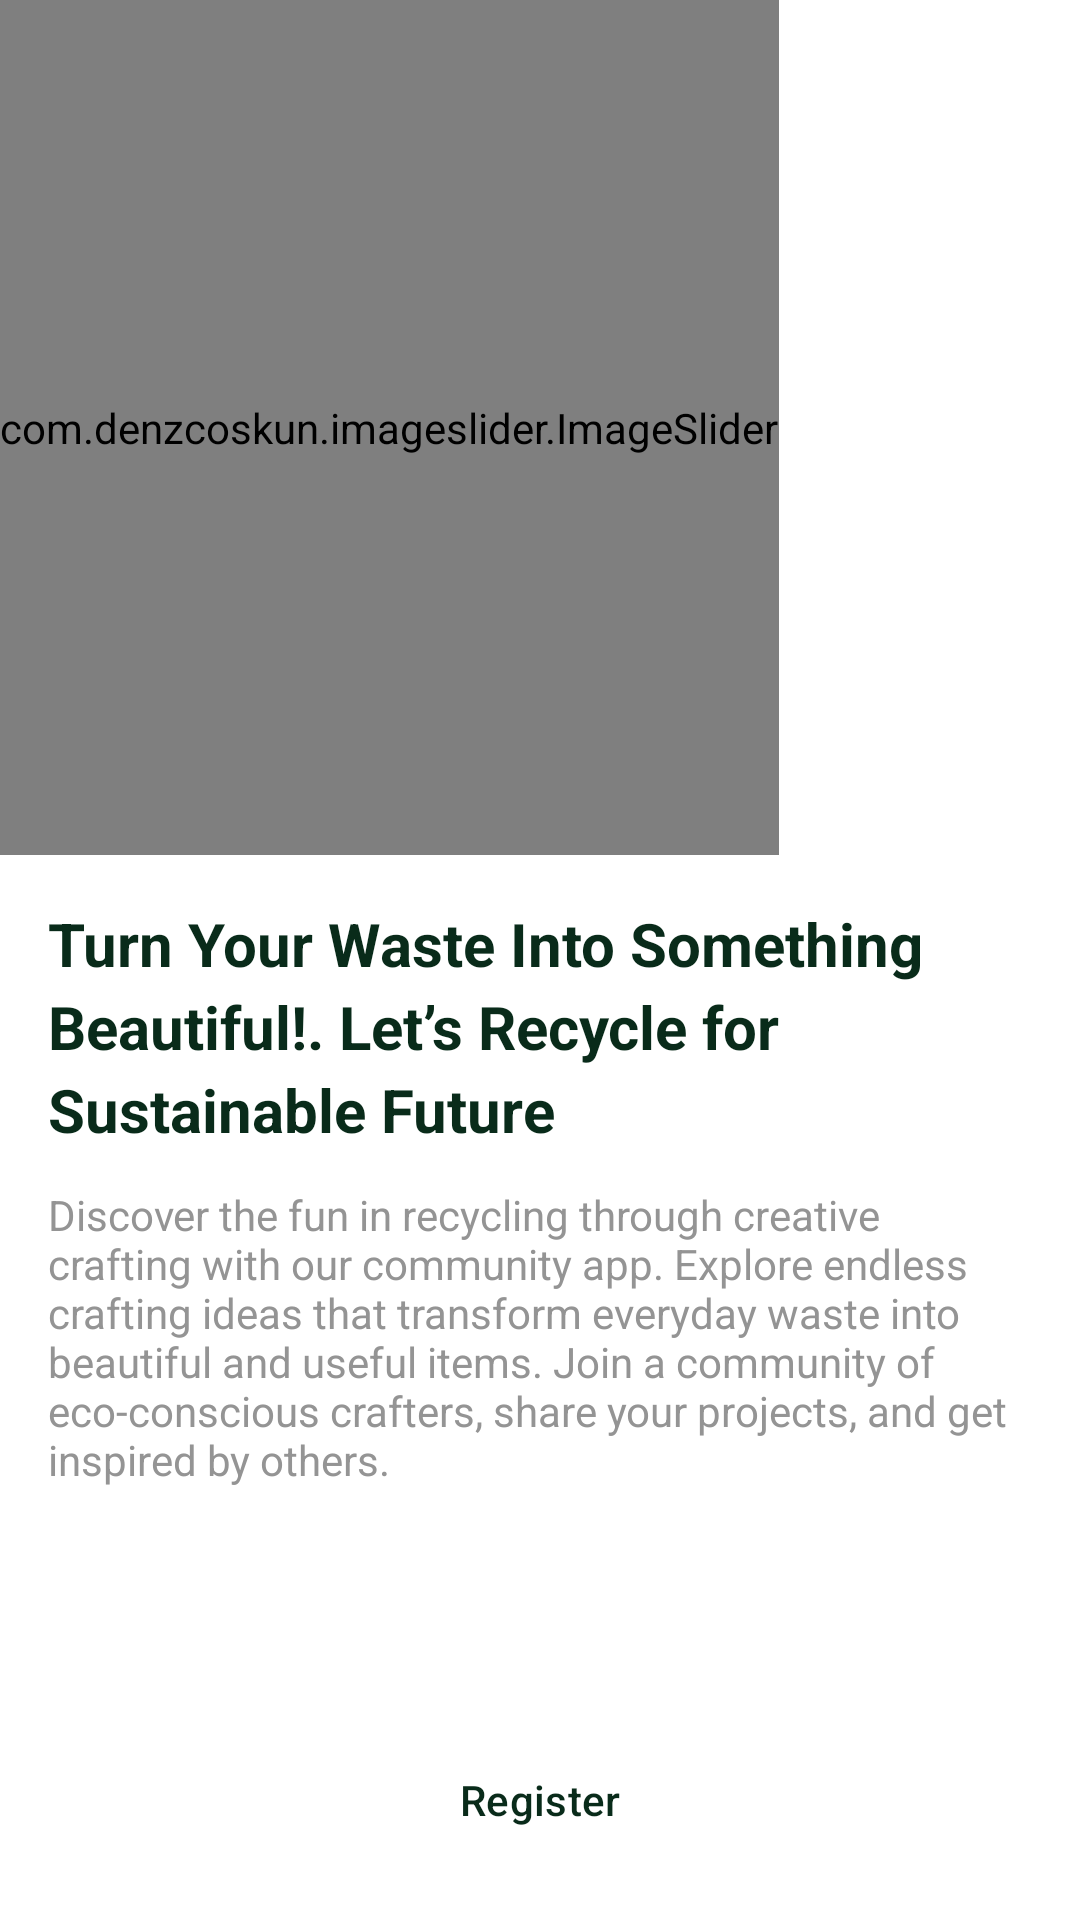

Android layout source for this screen:
<!-- AndroidManifest.xml: activity theme Theme.CraftIt.SplashScreen -->
<!-- res/layout/activity_welcome.xml -->
<?xml version="1.0" encoding="utf-8"?>
<androidx.constraintlayout.widget.ConstraintLayout
    xmlns:android="http://schemas.android.com/apk/res/android"
    xmlns:app="http://schemas.android.com/apk/res-auto"
    android:fitsSystemWindows="true"
    android:layout_width="match_parent"
    android:layout_height="match_parent"
    android:theme="@style/Theme.CraftIt">

    <com.denzcoskun.imageslider.ImageSlider
        android:id="@+id/image_slider"
        android:layout_width="wrap_content"
        android:layout_height="0dp"
        app:iss_auto_cycle="true"
        app:iss_period="10000"
        app:iss_delay="1000"
        app:iss_placeholder="@drawable/welcome_image_1"
        app:layout_constraintLeft_toLeftOf="parent"
        app:layout_constraintTop_toTopOf="parent"
        app:layout_constraintBottom_toTopOf="@id/ll_container"
        app:iss_text_align="CENTER"/>

    <LinearLayout
        android:id="@+id/ll_container"
        android:layout_width="match_parent"
        android:layout_height="wrap_content"
        android:orientation="vertical"
        android:padding="16dp"
        app:layout_constraintBottom_toBottomOf="parent">

        <TextView
            android:id="@+id/tv_title"
            android:layout_width="match_parent"
            android:layout_height="wrap_content"
            android:layout_marginBottom="12dp"
            android:fontFamily="sans-serif"
            android:lineSpacingExtra="4sp"
            android:text="@string/text_welcome_title"
            android:textColor="#092b1a"
            android:textSize="20sp"
            android:textStyle="bold" />

        <TextView
            android:layout_width="match_parent"
            android:layout_height="wrap_content"
            android:layout_marginBottom="24dp"
            android:text="@string/text_welcome_desc"
            android:textColor="@color/text"
            android:textSize="14sp" />

        <Button
            android:id="@+id/btn_login"
            style="@style/Theme.CraftIt.Button.Primary"
            android:layout_width="match_parent"
            android:layout_height="wrap_content"
            android:layout_marginBottom="8dp"
            android:text="@string/text_login" />

        <Button
            android:id="@+id/btn_register"
            style="@style/Theme.CraftIt.Button.Secondary"
            android:layout_width="match_parent"
            android:layout_height="wrap_content"
            android:textSize="14sp"
            android:text="@string/text_register" />
    </LinearLayout>

</androidx.constraintlayout.widget.ConstraintLayout>
<!-- resources referenced by this layout -->
<resources>
  <color name="text">#949494</color>
  <!-- drawable welcome_image_1: jpg bitmap (drawable, 258665 bytes) -->
  <string name="text_login">Login</string>
  <string name="text_register">Register</string>
  <string name="text_welcome_desc">Discover the fun in recycling through creative crafting with our community app. Explore endless crafting ideas that transform everyday waste into beautiful and useful items. Join a community of eco-conscious crafters, share your projects, and get inspired by others.</string>
  <string name="text_welcome_title">Turn Your Waste Into Something Beautiful!. Let’s Recycle for Sustainable Future</string>
  <style name="Theme.CraftIt" parent="Base.Theme.CraftIt">
          <item name="android:windowBackground">@color/base</item>
          <item name="android:textColor">@color/onBase</item>
      </style>
  <style name="Theme.CraftIt.Button.Primary" parent="Widget.Material3.Button.TextButton">
          <item name="android:textColor">@color/onPrimary</item>
          <item name="backgroundTint">@color/primary</item>
          <item name="rippleColor">@color/primary100</item>
          <item name="cornerRadius">8dp</item>
      </style>
  <style name="Theme.CraftIt.Button.Secondary" parent="Widget.Material3.Button.TextButton">
          <item name="android:textColor">@color/onBase</item>
          <item name="backgroundTint">@android:color/transparent</item>
          <item name="rippleColor">@color/primary100</item>
          <item name="strokeColor">@color/onBase</item>
          <item name="strokeWidth">2dp</item>
          <item name="cornerRadius">8dp</item>
      </style>
  <style name="Theme.CraftIt.SplashScreen" parent="Theme.SplashScreen">
          <item name="windowSplashScreenBackground">@color/primary</item>
          <item name="windowSplashScreenAnimatedIcon">@mipmap/ic_launcher_round</item>
          <item name="postSplashScreenTheme">@style/Theme.CraftIt</item>
      </style>
  <style name="Base.Theme.CraftIt" parent="Theme.Material3.Light.NoActionBar">
          
      </style>
  <color name="base">#fbfbfc</color>
  <color name="onBase">#092b1a</color>
  <color name="onPrimary">#FFFFFF</color>
  <color name="primary">#25ae7a</color>
  <color name="primary100">#cdf2e0</color>
</resources>
